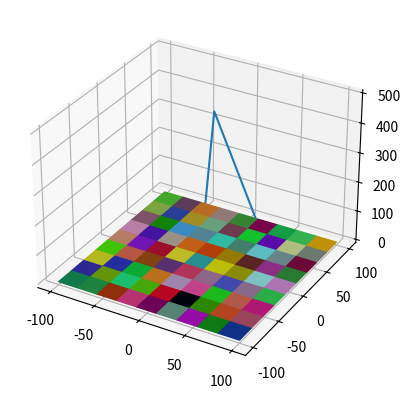

Write the Python code that produced this figure.
import matplotlib.pyplot as plt
from mpl_toolkits.mplot3d import Axes3D
import numpy as np

fig = plt.figure()
ax = fig.add_subplot(111, projection='3d')

# create a dummy image (e.g. 10x10)
img = np.random.rand(10, 10, 3)

# define the X, Y plane bounds
x = np.linspace(-100, 100, 10)
y = np.linspace(-100, 100, 10)
X, Y = np.meshgrid(x, y)
Z = np.zeros_like(X)

# You can't easily plot an image natively as a surface in matplotlib without doing facecolors
ax.plot_surface(X, Y, Z, facecolors=img, rstride=1, cstride=1)
ax.plot([0, 10, 50], [0, 10, 50], [0, 500, 0])
plt.savefig("test_map.pdf")
